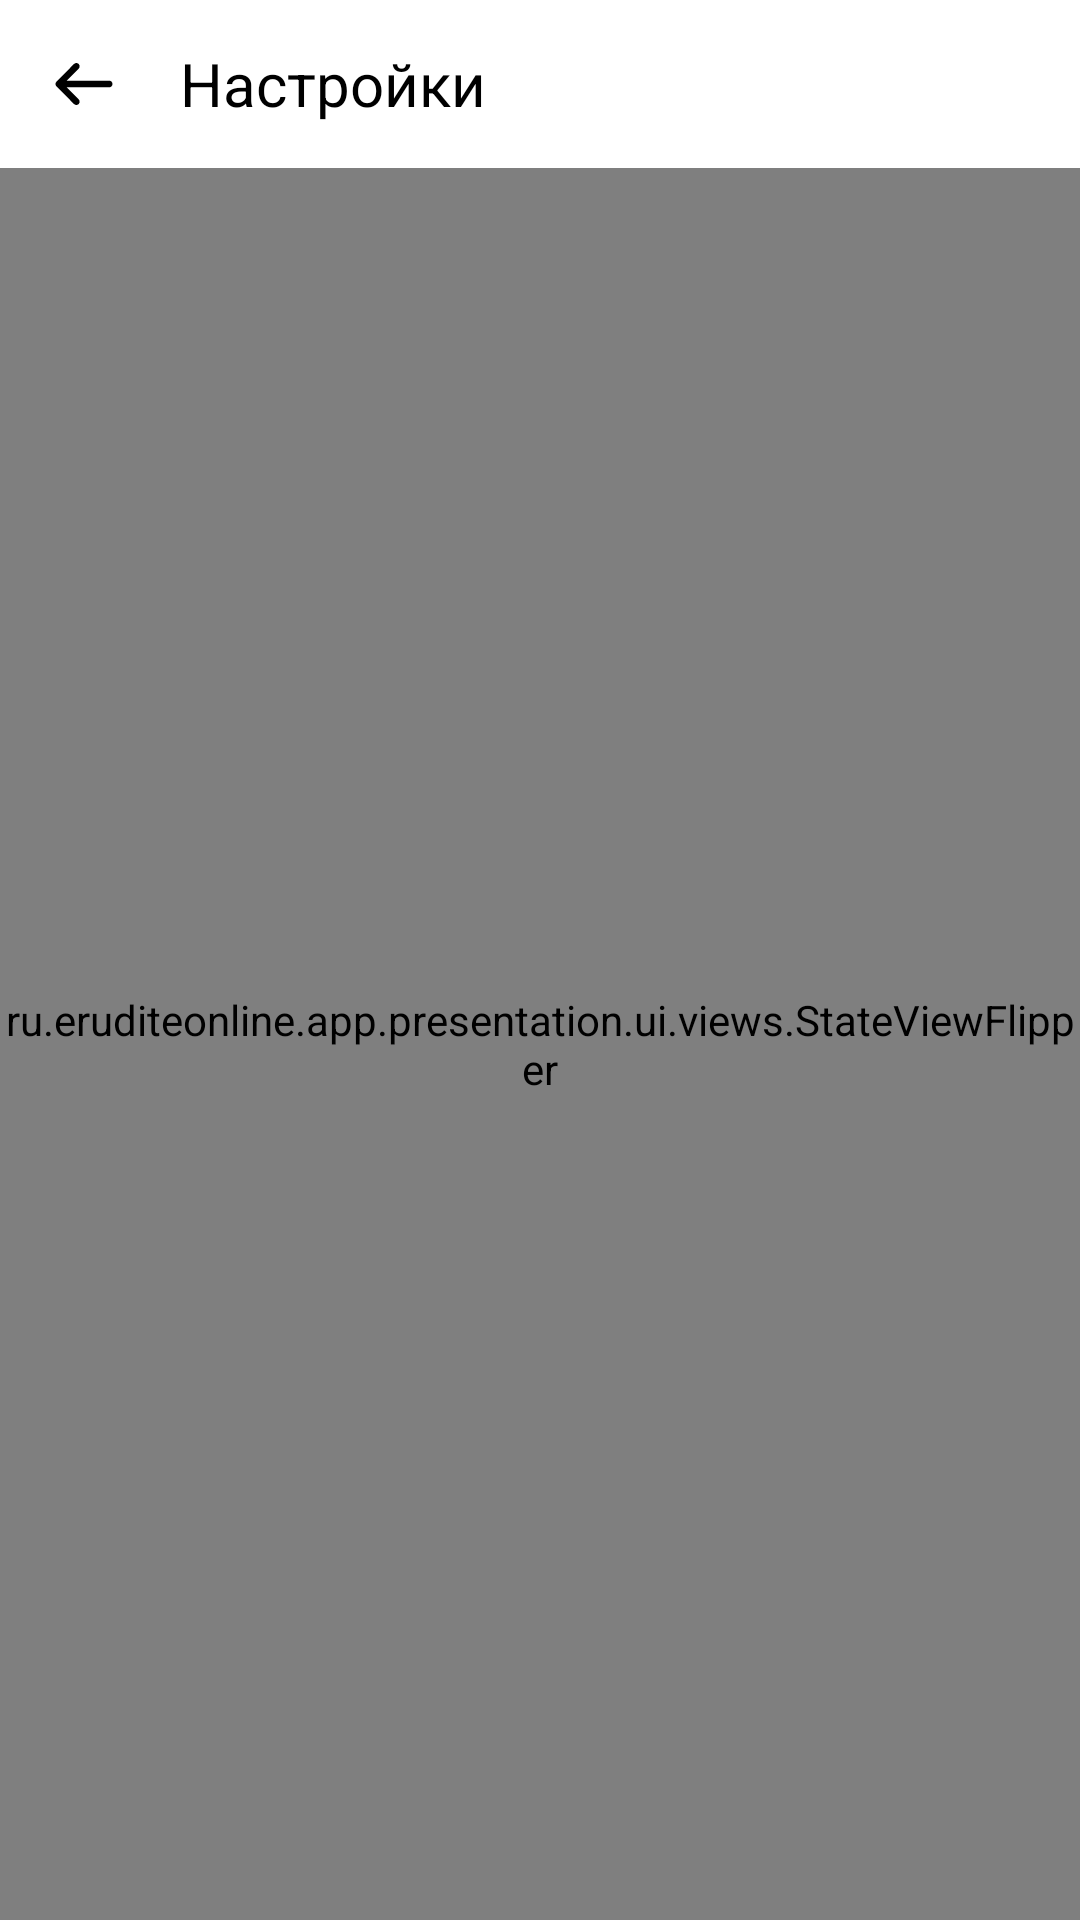

This screen was rendered from an Android layout file. Write that file and the resources it references.
<!-- AndroidManifest.xml: application theme Theme.EruditeOnline.Light -->
<!-- res/layout/fragment_settings.xml -->
<?xml version="1.0" encoding="utf-8"?>
<androidx.coordinatorlayout.widget.CoordinatorLayout xmlns:android="http://schemas.android.com/apk/res/android"
    xmlns:app="http://schemas.android.com/apk/res-auto"
    android:layout_width="match_parent"
    android:layout_height="match_parent">

    <com.google.android.material.appbar.AppBarLayout
        android:layout_width="match_parent"
        android:layout_height="wrap_content">

        <com.google.android.material.appbar.MaterialToolbar
            android:id="@+id/toolbar"
            android:layout_width="match_parent"
            android:layout_height="wrap_content"
            app:navigationIcon="?iconBack"
            app:title="@string/settings_title" />
    </com.google.android.material.appbar.AppBarLayout>

    <ru.eruditeonline.app.presentation.ui.views.StateViewFlipper
        android:id="@+id/stateViewFlipper"
        android:layout_width="match_parent"
        android:layout_height="match_parent"
        app:layout_behavior="@string/appbar_scrolling_view_behavior">

        <include
            android:id="@+id/content"
            layout="@layout/content_settings" />

    </ru.eruditeonline.app.presentation.ui.views.StateViewFlipper>

</androidx.coordinatorlayout.widget.CoordinatorLayout>
<!-- res/layout/content_settings.xml (included above) -->
<?xml version="1.0" encoding="utf-8"?>
<androidx.core.widget.NestedScrollView xmlns:android="http://schemas.android.com/apk/res/android"
    xmlns:app="http://schemas.android.com/apk/res-auto"
    xmlns:tools="http://schemas.android.com/tools"
    android:layout_width="match_parent"
    android:layout_height="match_parent">

    <LinearLayout
        android:layout_width="match_parent"
        android:layout_height="wrap_content"
        android:orientation="vertical">

        <TextView
            android:layout_width="match_parent"
            android:layout_height="wrap_content"
            android:layout_marginHorizontal="@dimen/margin_16"
            android:layout_marginTop="16dp"
            android:text="@string/app_theme_label"
            android:textAppearance="@style/Font.Heading3.Medium" />

        <LinearLayout
            android:layout_width="match_parent"
            android:layout_height="wrap_content">

            <com.google.android.material.card.MaterialCardView
                android:id="@+id/cardViewLightTheme"
                android:layout_width="96dp"
                android:layout_height="96dp"
                android:layout_marginVertical="12dp"
                android:layout_marginStart="16dp"
                app:cardCornerRadius="24dp"
                app:cardElevation="4dp">

                <ImageView
                    android:layout_width="match_parent"
                    android:layout_height="match_parent"
                    android:contentDescription="@null"
                    android:src="@drawable/ic_theme_light" />

                <ImageView
                    android:id="@+id/imageViewLightSelector"
                    android:layout_width="wrap_content"
                    android:layout_height="wrap_content"
                    android:layout_gravity="bottom|end"
                    android:layout_margin="12dp"
                    android:background="@drawable/bg_theme_selector"
                    android:contentDescription="@null"
                    android:src="@drawable/ic_check"
                    android:visibility="gone"
                    tools:visibility="visible" />

            </com.google.android.material.card.MaterialCardView>

            <com.google.android.material.card.MaterialCardView
                android:id="@+id/cardViewColoredTheme"
                android:layout_width="96dp"
                android:layout_height="96dp"
                android:layout_marginVertical="12dp"
                android:layout_marginStart="16dp"
                app:cardCornerRadius="24dp"
                app:cardElevation="4dp">

                <ImageView
                    android:layout_width="match_parent"
                    android:layout_height="match_parent"
                    android:contentDescription="@null"
                    android:src="@drawable/ic_theme_colored" />

                <ImageView
                    android:id="@+id/imageViewColoredSelector"
                    android:layout_width="wrap_content"
                    android:layout_height="wrap_content"
                    android:layout_gravity="bottom|end"
                    android:layout_margin="12dp"
                    android:background="@drawable/bg_theme_selector"
                    android:contentDescription="@null"
                    android:src="@drawable/ic_check"
                    android:visibility="gone"
                    tools:visibility="visible" />

            </com.google.android.material.card.MaterialCardView>

        </LinearLayout>

    </LinearLayout>

</androidx.core.widget.NestedScrollView>
<!-- resources referenced by this layout -->
<resources>
  <dimen name="margin_16">16dp</dimen>
  <!-- drawable ic_check (drawable) -->
  <vector xmlns:android="http://schemas.android.com/apk/res/android"
      android:width="24dp"
      android:height="24dp"
      android:viewportWidth="24"
      android:viewportHeight="24">
    <path
        android:pathData="M18.0303,7.9697C18.3232,8.2626 18.3232,8.7374 18.0303,9.0303L11.0303,16.0303C10.7374,16.3232 10.2626,16.3232 9.9697,16.0303L5.9697,12.0303C5.6768,11.7374 5.6768,11.2626 5.9697,10.9697C6.2626,10.6768 6.7374,10.6768 7.0303,10.9697L10.5,14.4393L16.9697,7.9697C17.2626,7.6768 17.7374,7.6768 18.0303,7.9697Z"
        android:fillColor="#ffffff"
        android:fillType="evenOdd"/>
  </vector>
  <!-- drawable ic_theme_colored (drawable) -->
  <vector xmlns:android="http://schemas.android.com/apk/res/android"
      android:width="96dp"
      android:height="96dp"
      android:viewportWidth="96"
      android:viewportHeight="96">
    <path
        android:pathData="M0,0h96v96h-96z"
        android:fillColor="#FDED8D"/>
    <path
        android:pathData="M0,0H96L0,96V0Z"
        android:fillColor="#226644"/>
  </vector>
  <!-- drawable ic_theme_light (drawable) -->
  <vector xmlns:android="http://schemas.android.com/apk/res/android"
      android:width="96dp"
      android:height="96dp"
      android:viewportWidth="96"
      android:viewportHeight="96">
    <path
        android:pathData="M0,0h96v96h-96z"
        android:fillColor="#ffffff"/>
    <path
        android:pathData="M0,0H96L0,96V0Z"
        android:fillColor="#226644"/>
  </vector>
  <string name="app_theme_label">Тема приложения</string>
  <string name="settings_title">Настройки</string>
  <style name="Font.Heading3.Medium">
          <item name="fontFamily">@font/nunito_medium_font</item>
      </style>
  <color name="white">#FFFFFF</color>
  <style name="AppBarLayoutStyle.Light">
          <item name="liftOnScroll">true</item>
      </style>
  <style name="TabStyle.Light" parent="Widget.Design.TabLayout">
          <item name="tabIndicatorColor">?colorPrimary</item>
          <item name="tabTextColor">?colorOnSurface</item>
          <item name="android:background">?colorSurface</item>
      </style>
  <!-- drawable ic_back_dark (drawable) -->
  <vector xmlns:android="http://schemas.android.com/apk/res/android"
      android:width="24dp"
      android:height="24dp"
      android:viewportWidth="24"
      android:viewportHeight="24">
    <path
        android:pathData="M10.217,6.887C10.646,6.455 10.646,5.755 10.217,5.324C9.789,4.892 9.095,4.892 8.667,5.324L2.821,11.219C2.607,11.434 2.5,11.717 2.5,12C2.5,12.15 2.53,12.293 2.583,12.423C2.637,12.553 2.716,12.676 2.821,12.781L8.667,18.676C9.095,19.108 9.789,19.108 10.217,18.676C10.646,18.245 10.646,17.545 10.217,17.113L6.242,13.105H20.404C21.009,13.105 21.5,12.61 21.5,12C21.5,11.39 21.009,10.895 20.404,10.895H6.242L10.217,6.887Z"
        android:fillColor="#000000"/>
  </vector>
  <!-- drawable ic_close_dark (drawable) -->
  <vector xmlns:android="http://schemas.android.com/apk/res/android"
      android:width="24dp"
      android:height="24dp"
      android:viewportWidth="24"
      android:viewportHeight="24">
    <path
        android:pathData="M6.5,17.5L17.5,6.5"
        android:strokeWidth="2"
        android:fillColor="#00000000"
        android:strokeColor="#000000"
        android:strokeLineCap="round"/>
    <path
        android:pathData="M6.5,6.5L17.5,17.5"
        android:strokeWidth="2"
        android:fillColor="#00000000"
        android:strokeColor="#000000"
        android:strokeLineCap="round"/>
  </vector>
</resources>
